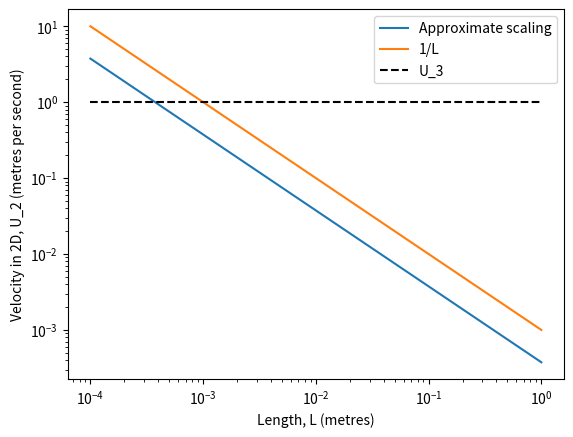

This figure's Python source:
import numpy as np

def Q_2(U, R):
  return 4*U*R/3

def Q_3(U, R):
  return np.pi*U*R**2/2

def A(L):
  return L**2

def V(L):
  return np.pi*L**3/4

import matplotlib.pyplot as plt

# Inlet radius.
R = 2.5e-4 #m

# Assumed inlet velocity in 3D.
U_3 = 1 # m/s

# Length associated with square or cylinder.
L = np.logspace(-4, 0, 100) # m

plt.loglog(L, A(L)*Q_3(U_3, R)/(V(L)*Q_2(1, R)), label='Approximate scaling')
plt.loglog(L, 1e-3/L, label='1/L')
plt.hlines(1, 1e-4, 1, 'k', '--', label='U_3')
plt.xlabel('Length, L (metres)')
plt.ylabel('Velocity in 2D, U_2 (metres per second)')
plt.legend()

print(f"Approximate scaling: {0.00543*Q_3(U_3, R)/(0.0007141*Q_2(1, R))}") # 0.002239556098890987 or 1/446.517057776